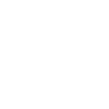
t = 0.00 s
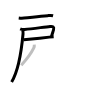
t = 4.25 s
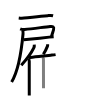
t = 8.50 s
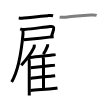
t = 12.50 s
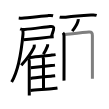
t = 15.50 s
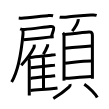
t = 21.00 s

The animated SVG that drew these frames (rendered in a browser with its animation timeline set to each time). Animation: 21 SMIL elements (animate=21); one cycle of 21.00 s.

<svg width="109px" height="109px" viewBox="0 0 px 109px" xmlns="http://www.w3.org/2000/svg" xmlns:xlink="http://www.w3.org/1999/xlink" xml:space="preserve" version="1.1"  baseProfile="full">
<path d="M18.73,18c2.02,0.25,3.7,0.23,5.3,0.09c6.65-0.55,14.13-1.87,23.73-2.46c1.77-0.11,3.58-0.32,5.32,0.11" style="fill:none;stroke:black;stroke-width:3;opacity:0">
  <animate attributeType="CSS" attributeName="opacity" from="0" to="1" begin="0s" dur="1s" repeatCount="0" fill="freeze" />
</path>
<path d="M20.19,28.81c1.56,0.69,2.8,0.77,4.41,0.64c8.07-0.64,19.57-2.41,25.54-2.98c2.72-0.26,4.13,0.34,3.41,3.29c-0.45,1.87-1.06,3.09-1.99,6.55" style="fill:none;stroke:black;stroke-width:3;opacity:0">
  <animate attributeType="CSS" attributeName="opacity" from="0" to="1" begin="1s" dur="1s" repeatCount="0" fill="freeze" />
</path>
<path d="M23.62,39.75c4.84-0.46,17.14-1.68,25.62-2.62c1.66-0.18,3.16-0.35,4.4-0.48" style="fill:none;stroke:black;stroke-width:3;opacity:0">
  <animate attributeType="CSS" attributeName="opacity" from="0" to="1" begin="2s" dur="1s" repeatCount="0" fill="freeze" />
</path>
<path d="M22.35,29.99c0.71,0.71,0.84,2.18,0.68,3.95C21,56.25,18.25,71,11.63,82.08" style="fill:none;stroke:black;stroke-width:3;opacity:0">
  <animate attributeType="CSS" attributeName="opacity" from="0" to="1" begin="3s" dur="1s" repeatCount="0" fill="freeze" />
</path>
<path d="M34.27,44.61c0.13,1.04-0.04,2.4-0.47,3.28c-2.75,5.67-6.24,10.46-12.55,17.36" style="fill:none;stroke:black;stroke-width:3;opacity:0">
  <animate attributeType="CSS" attributeName="opacity" from="0" to="1" begin="4s" dur="1s" repeatCount="0" fill="freeze" />
</path>
<path d="M28.39,58.71c0.7,0.7,0.87,1.54,0.87,2.53c0,6.57-0.02,19.36-0.01,28.5c0,2.16,0.01,4.12,0.02,5.75" style="fill:none;stroke:black;stroke-width:3;opacity:0">
  <animate attributeType="CSS" attributeName="opacity" from="0" to="1" begin="5s" dur="1s" repeatCount="0" fill="freeze" />
</path>
<path d="M47.63,44.26c0.04,0.6,0.05,1.41-0.15,1.91c-1.24,3.2-2.24,5.32-4.13,8.11" style="fill:none;stroke:black;stroke-width:3;opacity:0">
  <animate attributeType="CSS" attributeName="opacity" from="0" to="1" begin="6s" dur="1s" repeatCount="0" fill="freeze" />
</path>
<path d="M28.88,57.55c4.2-0.54,15.18-1.54,21.86-2.33c1.61-0.19,3.24-0.35,4.84-0.61" style="fill:none;stroke:black;stroke-width:3;opacity:0">
  <animate attributeType="CSS" attributeName="opacity" from="0" to="1" begin="7s" dur="1s" repeatCount="0" fill="freeze" />
</path>
<path d="M42.71,57.04c0.5,0.75,0.91,1.82,0.75,2.71c0,6.27,0.04,20.99,0.04,28.5" style="fill:none;stroke:black;stroke-width:3;opacity:0">
  <animate attributeType="CSS" attributeName="opacity" from="0" to="1" begin="8s" dur="1s" repeatCount="0" fill="freeze" />
</path>
<path d="M30.65,67.79c4.16-0.46,14.5-1.61,20.65-2.26c1.82-0.19,3.16-0.34,3.69-0.42" style="fill:none;stroke:black;stroke-width:3;opacity:0">
  <animate attributeType="CSS" attributeName="opacity" from="0" to="1" begin="9s" dur="1s" repeatCount="0" fill="freeze" />
</path>
<path d="M30.5,78.4c4.59-0.41,15.82-1.78,21.75-2.43c1.42-0.16,2.46-0.27,2.93-0.33" style="fill:none;stroke:black;stroke-width:3;opacity:0">
  <animate attributeType="CSS" attributeName="opacity" from="0" to="1" begin="10s" dur="1s" repeatCount="0" fill="freeze" />
</path>
<path d="M30.49,90.44c4.42-0.56,16.3-1.31,23.03-2.02c1.97-0.21,3.41-0.37,3.96-0.46" style="fill:none;stroke:black;stroke-width:3;opacity:0">
  <animate attributeType="CSS" attributeName="opacity" from="0" to="1" begin="11s" dur="1s" repeatCount="0" fill="freeze" />
</path>
<path d="M59.63,17.1c1.87,0.4,4.17,0.28,6.1,0.06c7.86-0.89,18.14-1.63,25.29-2.05c1.92-0.11,3.73-0.3,5.6,0.25" style="fill:none;stroke:black;stroke-width:3;opacity:0">
  <animate attributeType="CSS" attributeName="opacity" from="0" to="1" begin="12s" dur="1s" repeatCount="0" fill="freeze" />
</path>
<path d="M78.23,19.1c0.05,0.66-0.02,1.31-0.22,1.95c-0.73,2.64-3.14,6.71-5.76,10.08" style="fill:none;stroke:black;stroke-width:3;opacity:0">
  <animate attributeType="CSS" attributeName="opacity" from="0" to="1" begin="13s" dur="1s" repeatCount="0" fill="freeze" />
</path>
<path d="M62.94,32.75c0.84,0.84,1.09,1.82,1.09,3.32c0,1.22,0.07,28.78-0.01,39.93c-0.02,2.58-0.02,4.28,0.01,4.57" style="fill:none;stroke:black;stroke-width:3;opacity:0">
  <animate attributeType="CSS" attributeName="opacity" from="0" to="1" begin="14s" dur="1s" repeatCount="0" fill="freeze" />
</path>
<path d="M65.03,34.43c3.82-0.39,19.24-2.09,23.97-2.45c2.66-0.2,3.39,1.05,3.39,3.62c0,1.2,0.01,23.83,0.01,37.53c0,2.13,0,4.05,0,5.63" style="fill:none;stroke:black;stroke-width:3;opacity:0">
  <animate attributeType="CSS" attributeName="opacity" from="0" to="1" begin="15s" dur="1s" repeatCount="0" fill="freeze" />
</path>
<path d="M64.98,48.3c4.38-0.47,19.77-1.92,26.28-2.33" style="fill:none;stroke:black;stroke-width:3;opacity:0">
  <animate attributeType="CSS" attributeName="opacity" from="0" to="1" begin="16s" dur="1s" repeatCount="0" fill="freeze" />
</path>
<path d="M65.11,63.18c5.79-0.47,19.23-2.11,26.1-2.07" style="fill:none;stroke:black;stroke-width:3;opacity:0">
  <animate attributeType="CSS" attributeName="opacity" from="0" to="1" begin="17s" dur="1s" repeatCount="0" fill="freeze" />
</path>
<path d="M65.04,78.37C72.11,78,80.62,77,91.39,76.54" style="fill:none;stroke:black;stroke-width:3;opacity:0">
  <animate attributeType="CSS" attributeName="opacity" from="0" to="1" begin="18s" dur="1s" repeatCount="0" fill="freeze" />
</path>
<path d="M70.08,84.18c0.29,0.95-0.22,2.18-1.15,3.04c-3.56,3.29-8.31,7.04-15.59,11.29" style="fill:none;stroke:black;stroke-width:3;opacity:0">
  <animate attributeType="CSS" attributeName="opacity" from="0" to="1" begin="19s" dur="1s" repeatCount="0" fill="freeze" />
</path>
<path d="M84.29,84.21c5.12,3.33,11.58,10.59,12.97,13.32" style="fill:none;stroke:black;stroke-width:3;opacity:0">
  <animate attributeType="CSS" attributeName="opacity" from="0" to="1" begin="20s" dur="1s" repeatCount="0" fill="freeze" />
</path>
</svg>
